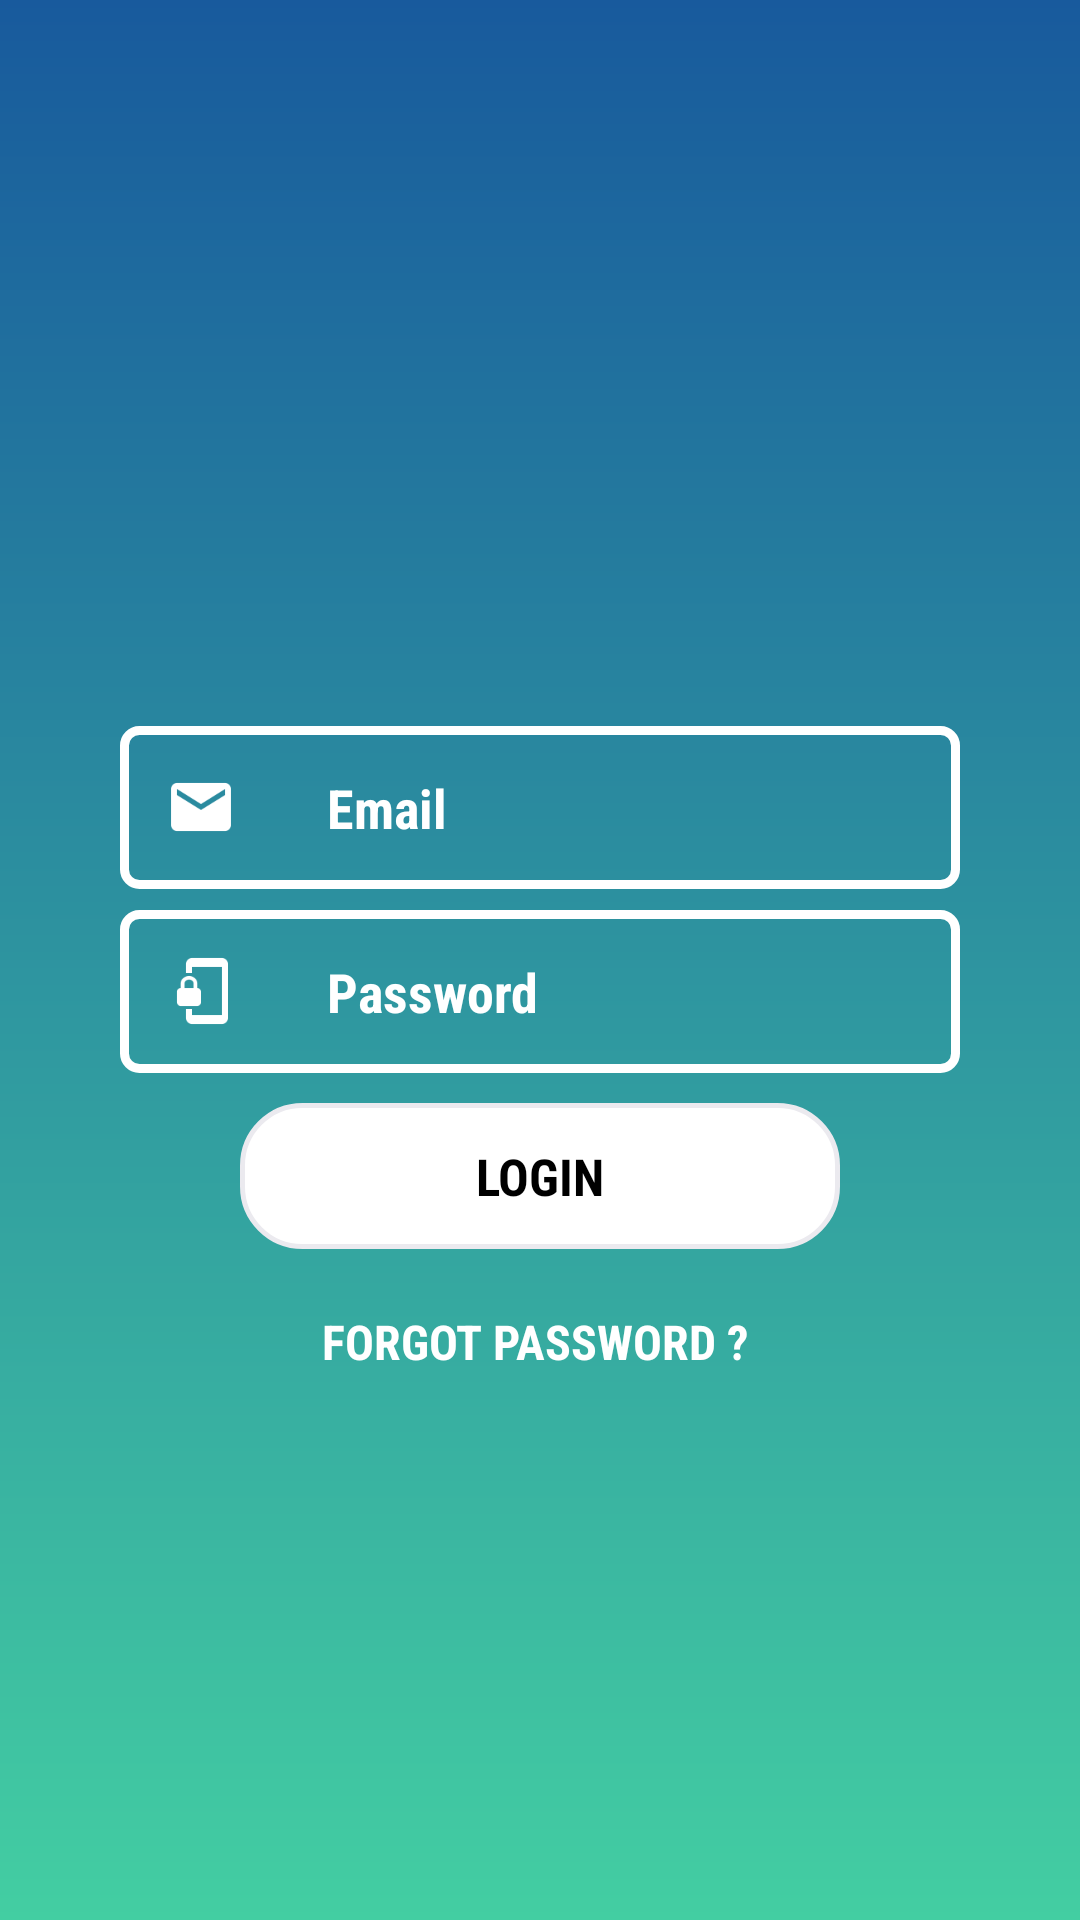

Android layout source for this screen:
<!-- AndroidManifest.xml: application theme AppTheme -->
<!-- res/layout/activity_login.xml -->
<?xml version="1.0" encoding="utf-8"?>
<LinearLayout xmlns:android="http://schemas.android.com/apk/res/android"
    android:id="@+id/login_layout"
    android:layout_width="match_parent"
    android:layout_height="match_parent"
    android:orientation="vertical">

    <LinearLayout
        android:layout_width="match_parent"
        android:layout_height="match_parent"
        android:background="@drawable/backgroundgradient"
        android:gravity="center"
        android:orientation="vertical">

        <EditText
            android:id="@+id/inputloginemail"
            android:layout_width="match_parent"
            android:layout_height="wrap_content"
            android:layout_marginLeft="40dp"
            android:layout_marginRight="40dp"
            android:layout_marginTop="80dp"
            android:background="@drawable/originaledittextstyle"
            android:drawableLeft="@drawable/ic_action_email"
            android:drawablePadding="30dp"
            android:drawableTint="#FFF"
            android:fontFamily="sans-serif-condensed"
            android:hint="Email"
            android:inputType="textEmailAddress"
            android:maxLength="30"
            android:padding="15dp"
            android:textColor="#FFFFFF"
            android:textColorHint="#FFFFFF"
            android:textSize="18sp"
            android:textStyle="bold" />


        <EditText
            android:id="@+id/inputloginpassword"
            android:layout_width="match_parent"
            android:layout_height="wrap_content"
            android:layout_marginLeft="40dp"
            android:layout_marginRight="40dp"
            android:layout_marginTop="7dp"
            android:background="@drawable/originaledittextstyle"
            android:drawableLeft="@drawable/ic_action_phonelink_lock"
            android:drawablePadding="30dp"
            android:drawableTint="#FFF"
            android:fontFamily="sans-serif-condensed"
            android:hint="Password"
            android:inputType="textPassword"
            android:maxLength="15"
            android:padding="15dp"
            android:textColor="#FFFFFF"
            android:textColorHint="#FFFFFF"
            android:textSize="18sp"
            android:textStyle="bold" />


        <TextView
            android:id="@+id/btnlogin"
            android:layout_width="match_parent"
            android:layout_height="wrap_content"
            android:layout_alignParentBottom="true"
            android:layout_marginLeft="80dp"
            android:layout_marginRight="80dp"
            android:layout_marginTop="10dp"
            android:background="@drawable/rectwhite"
            android:fontFamily="sans-serif-condensed"
            android:gravity="center"
            android:padding="13dp"
            android:text="Login"
            android:textAllCaps="true"
            android:textColor="#000"
            android:textSize="17sp"
            android:textStyle="bold" />

        <TextView
            android:id="@+id/btnforgotpass"
            android:layout_width="match_parent"
            android:layout_height="wrap_content"
            android:layout_margin="10dp"
            android:fontFamily="sans-serif-condensed"
            android:gravity="center"
            android:padding="10dp"
            android:text="Forgot Password ? "
            android:textAllCaps="true"
            android:textColor="#FFFFFF"
            android:textSize="16sp"
            android:textStyle="bold" />


    </LinearLayout>

</LinearLayout>
<!-- resources referenced by this layout -->
<resources>
  <!-- drawable backgroundgradient (drawable) -->
  <?xml version="1.0" encoding="utf-8"?>
  <shape
      android:shape="rectangle"
      xmlns:android="http://schemas.android.com/apk/res/android">
  
      <gradient
          android:angle="90"
          android:type="linear"
          android:endColor="#185A9D"
          android:startColor="#43CEA2"
          />
  
      <corners
          android:radius="0dp"
          />
  
  </shape>
  <!-- drawable ic_action_email: png bitmap (drawable-hdpi, 425 bytes) -->
  <!-- drawable ic_action_phonelink_lock: png bitmap (drawable-hdpi, 406 bytes) -->
  <!-- drawable originaledittextstyle (drawable) -->
  <?xml version="1.0" encoding="utf-8"?>
  <shape
      xmlns:android="http://schemas.android.com/apk/res/android"
      android:thickness="0dp"
      android:shape="rectangle">
  
      <stroke
          android:width="3dp"
          android:color="#FFF" />
  
      <corners
          android:radius="5dp"/>
  
      <gradient
          android:type="linear"
          android:angle="180"/>
  
  </shape>
  <!-- drawable rectwhite (drawable) -->
  <?xml version="1.0" encoding="utf-8"?>
      <shape
      xmlns:android="http://schemas.android.com/apk/res/android"
      android:id="@+id/listview_background_shape">
          <stroke
              android:width="1.5dp"
              android:color="#ebeaef" />
  
          <padding
              android:left="0dp"
              android:top="0dp"
              android:right="0dp"
              android:bottom="0dp" />
  
          <corners android:radius="20dp" />
  
          <solid android:color="#fff" />
  
      </shape>
  <style name="AppTheme" parent="Theme.AppCompat">
          
          <item name="colorPrimary">@color/colorPrimary</item>
          <item name="colorPrimaryDark">@color/colorPrimaryDark</item>
          <item name="colorAccent">@color/holo_brightblue</item>
          <item name="android:colorBackground">@color/colortext</item>
          <item name="android:textColorPrimary">@android:color/black</item>
      </style>
  <color name="colorPrimary">#14a895</color>
  <color name="colorPrimaryDark">#303F9F</color>
  <color name="holo_brightblue">#00ddff</color>
  <color name="colortext">#e1e5ee</color>
</resources>
